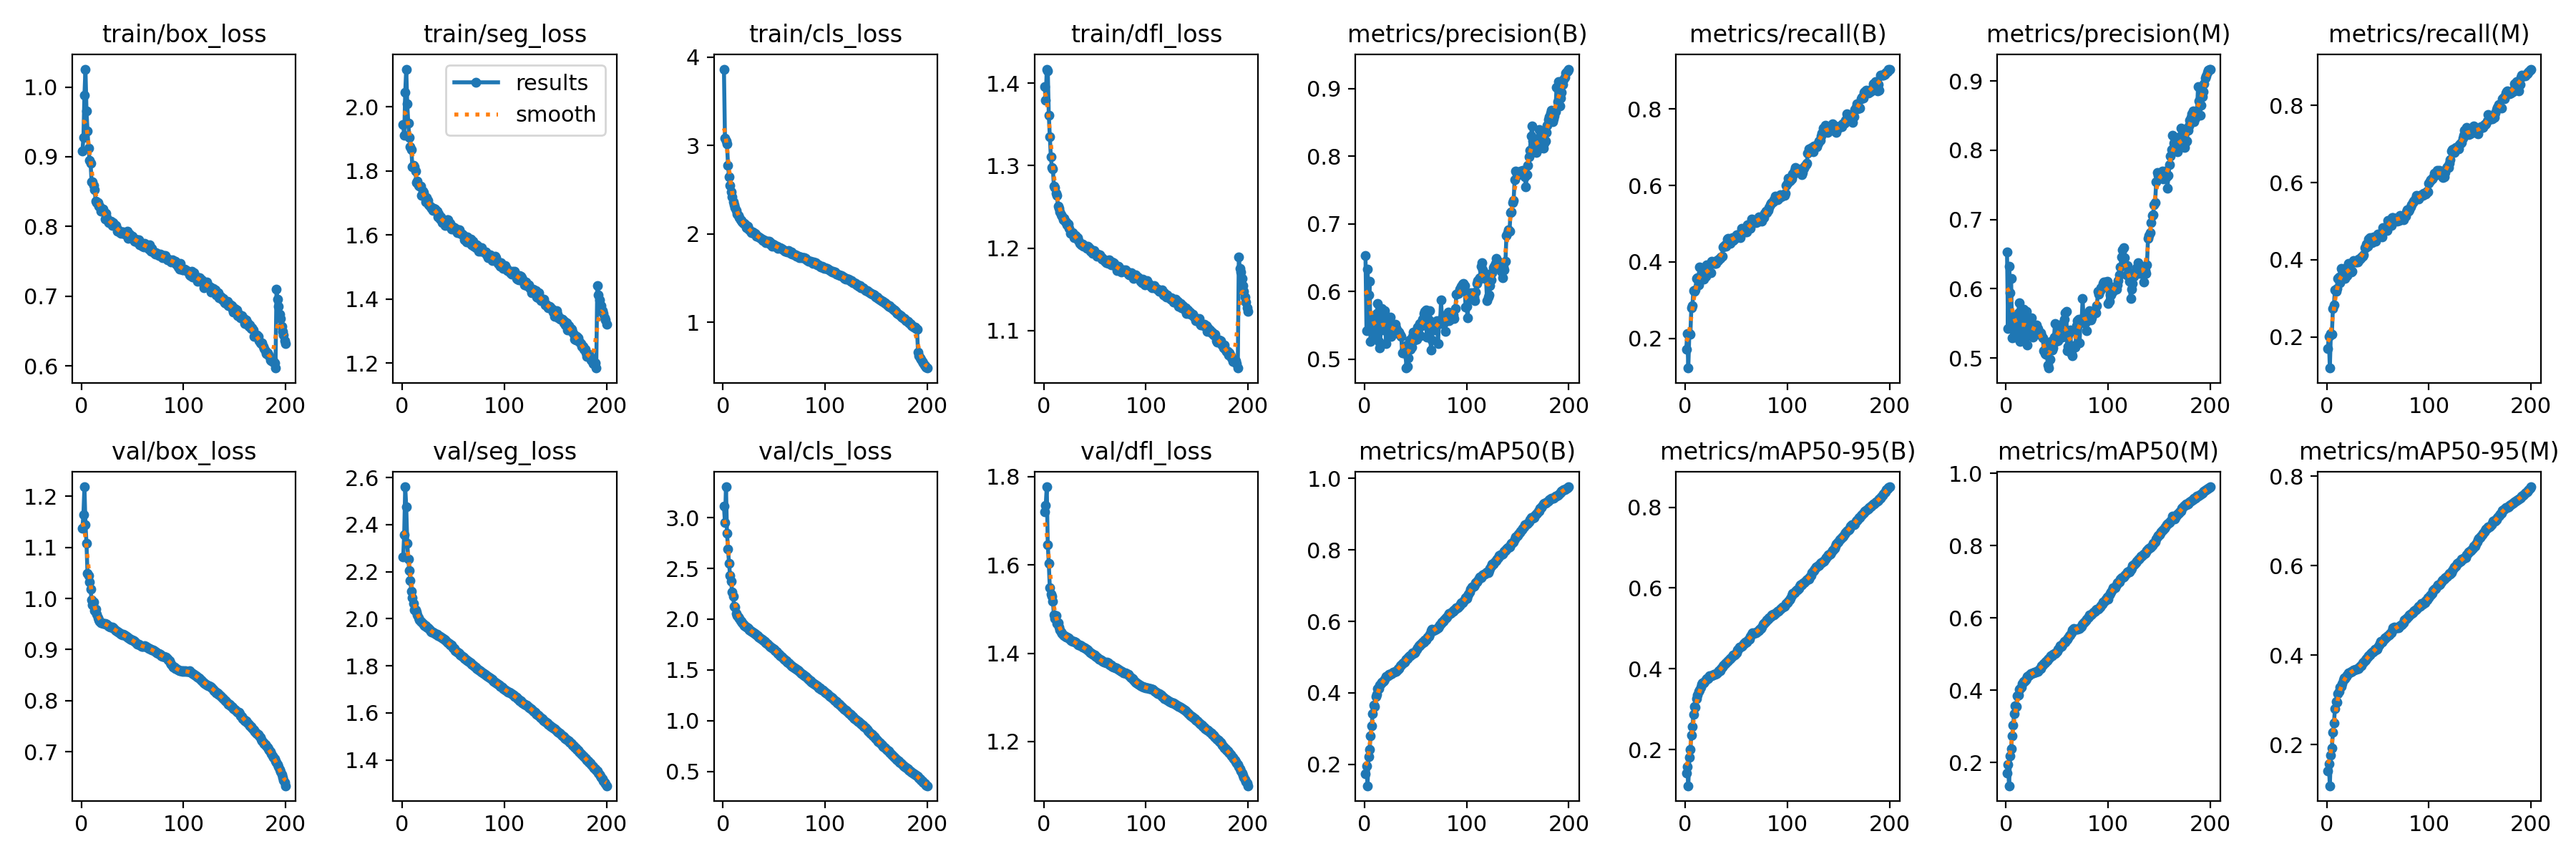

Source data for this figure (header and first rows):
epoch, train/box_loss, train/seg_loss, train/cls_loss, train/dfl_loss, metrics/precision(B), metrics/recall(B), metrics/mAP50(B), metrics/mAP50-95(B), metrics/precision(M), metrics/recall(M), metrics/mAP50(M), metrics/mAP50-95(M), val/box_loss, val/seg_loss, val/cls_loss, val/dfl_loss, lr/pg0, lr/pg1, lr/pg2
1, 0.9087, 1.945, 3.863, 1.396, 0.6532, 0.1713, 0.1736, 0.1425, 0.6527, 0.1699, 0.1713, 0.141, 1.138, 2.263, 3.111, 1.72, 0.003331, 0.003331, 0.003331
2, 0.9272, 1.91, 3.086, 1.38, 0.5418, 0.213, 0.1947, 0.1574, 0.5422, 0.2016, 0.194, 0.1583, 1.164, 2.359, 2.952, 1.735, 0.006632, 0.006632, 0.006632
3, 0.9886, 2.044, 3.052, 1.417, 0.633, 0.1225, 0.14, 0.1108, 0.6326, 0.1197, 0.1359, 0.1085, 1.218, 2.561, 3.304, 1.777, 0.009899, 0.009899, 0.009899
4, 1.026, 2.117, 3.014, 1.415, 0.5952, 0.2119, 0.2212, 0.1816, 0.5937, 0.2095, 0.2183, 0.1765, 1.145, 2.476, 2.848, 1.646, 0.009851, 0.009851, 0.009851
5, 0.966, 2.009, 2.777, 1.361, 0.6155, 0.21, 0.2409, 0.1999, 0.6147, 0.2075, 0.2384, 0.1929, 1.109, 2.322, 2.692, 1.603, 0.009851, 0.009851, 0.009851
6, 0.9369, 1.949, 2.643, 1.335, 0.5261, 0.2794, 0.2801, 0.2364, 0.529, 0.2744, 0.2736, 0.2273, 1.049, 2.254, 2.55, 1.548, 0.009802, 0.009802, 0.009802
7, 0.912, 1.904, 2.546, 1.311, 0.563, 0.286, 0.3073, 0.257, 0.5606, 0.2836, 0.3031, 0.2482, 1.045, 2.205, 2.431, 1.533, 0.009753, 0.009753, 0.009753
8, 0.8951, 1.876, 2.477, 1.298, 0.5554, 0.3247, 0.3413, 0.2871, 0.5535, 0.3217, 0.3361, 0.2805, 1.032, 2.164, 2.375, 1.528, 0.009703, 0.009703, 0.009703
9, 0.8911, 1.867, 2.414, 1.296, 0.5331, 0.3231, 0.3652, 0.306, 0.5299, 0.3187, 0.3578, 0.2974, 1.018, 2.118, 2.264, 1.518, 0.009654, 0.009654, 0.009654
10, 0.8641, 1.813, 2.36, 1.275, 0.5452, 0.3267, 0.3627, 0.3053, 0.5431, 0.3263, 0.3549, 0.2945, 0.9969, 2.09, 2.223, 1.487, 0.009604, 0.009604, 0.009604
11, 0.8641, 1.816, 2.33, 1.273, 0.5373, 0.3563, 0.3892, 0.3262, 0.5395, 0.3523, 0.3843, 0.3147, 0.9872, 2.066, 2.129, 1.479, 0.009555, 0.009555, 0.009555
12, 0.8585, 1.813, 2.296, 1.266, 0.5676, 0.3581, 0.3954, 0.3343, 0.5655, 0.3556, 0.3871, 0.3193, 0.9929, 2.038, 2.122, 1.485, 0.009505, 0.009505, 0.009505
13, 0.853, 1.798, 2.265, 1.263, 0.5824, 0.3407, 0.4108, 0.3437, 0.58, 0.3398, 0.4032, 0.3286, 0.9769, 2.038, 2.056, 1.467, 0.009456, 0.009456, 0.009456
14, 0.8367, 1.763, 2.227, 1.251, 0.5265, 0.3862, 0.4125, 0.3474, 0.5239, 0.3776, 0.404, 0.3299, 0.979, 2.03, 2.038, 1.469, 0.009406, 0.009406, 0.009406
15, 0.834, 1.769, 2.21, 1.248, 0.5173, 0.3857, 0.4225, 0.3544, 0.5273, 0.3747, 0.4092, 0.3369, 0.969, 2.016, 2.022, 1.459, 0.009357, 0.009357, 0.009357
16, 0.8338, 1.753, 2.183, 1.244, 0.5436, 0.3716, 0.4256, 0.3614, 0.54, 0.3684, 0.419, 0.3454, 0.9625, 2.004, 2.007, 1.452, 0.009307, 0.009307, 0.009307
17, 0.8289, 1.751, 2.162, 1.24, 0.5748, 0.3569, 0.4302, 0.3661, 0.5705, 0.3544, 0.4234, 0.3493, 0.9578, 1.995, 1.988, 1.449, 0.009258, 0.009258, 0.009258
18, 0.8294, 1.751, 2.149, 1.239, 0.5639, 0.3545, 0.4313, 0.366, 0.5599, 0.3512, 0.4235, 0.3487, 0.9551, 1.989, 1.979, 1.445, 0.009208, 0.009208, 0.009208
19, 0.8215, 1.722, 2.133, 1.234, 0.5432, 0.3797, 0.4347, 0.3683, 0.5359, 0.3786, 0.429, 0.3521, 0.9529, 1.986, 1.963, 1.441, 0.009158, 0.009158, 0.009158
20, 0.8248, 1.737, 2.119, 1.236, 0.5714, 0.3617, 0.4381, 0.372, 0.5673, 0.3584, 0.4314, 0.3556, 0.9522, 1.98, 1.954, 1.44, 0.009109, 0.009109, 0.009109
21, 0.8246, 1.733, 2.115, 1.232, 0.5227, 0.3928, 0.4451, 0.3767, 0.5185, 0.3906, 0.4385, 0.3599, 0.9517, 1.976, 1.938, 1.438, 0.009059, 0.009059, 0.009059
22, 0.8206, 1.72, 2.103, 1.232, 0.5516, 0.3761, 0.4458, 0.3763, 0.5479, 0.3734, 0.4401, 0.3603, 0.9504, 1.972, 1.927, 1.436, 0.00901, 0.00901, 0.00901
23, 0.8108, 1.702, 2.07, 1.228, 0.5513, 0.3728, 0.4485, 0.3791, 0.5471, 0.371, 0.4416, 0.3616, 0.9511, 1.97, 1.922, 1.437, 0.00896, 0.00896, 0.00896
24, 0.8192, 1.716, 2.086, 1.229, 0.5524, 0.3712, 0.4526, 0.3825, 0.5487, 0.3685, 0.4461, 0.3647, 0.9502, 1.965, 1.914, 1.435, 0.008911, 0.008911, 0.008911
25, 0.8131, 1.706, 2.052, 1.224, 0.5618, 0.372, 0.4516, 0.3823, 0.5581, 0.3694, 0.4455, 0.3643, 0.9493, 1.961, 1.907, 1.433, 0.008861, 0.008861, 0.008861
26, 0.8079, 1.695, 2.043, 1.218, 0.5341, 0.4012, 0.4534, 0.3838, 0.5305, 0.3985, 0.4473, 0.3663, 0.9473, 1.958, 1.897, 1.43, 0.008812, 0.008812, 0.008812
27, 0.806, 1.689, 2.027, 1.219, 0.5416, 0.3988, 0.4545, 0.385, 0.5373, 0.3969, 0.4484, 0.3669, 0.9456, 1.954, 1.888, 1.429, 0.008762, 0.008762, 0.008762
28, 0.805, 1.688, 2.009, 1.219, 0.547, 0.3965, 0.4569, 0.387, 0.5433, 0.3939, 0.4509, 0.3683, 0.9446, 1.948, 1.882, 1.427, 0.008713, 0.008713, 0.008713
29, 0.8073, 1.682, 2.018, 1.217, 0.5442, 0.3969, 0.4576, 0.3873, 0.5405, 0.3943, 0.451, 0.3683, 0.9437, 1.945, 1.873, 1.427, 0.008663, 0.008663, 0.008663
30, 0.8018, 1.675, 2.004, 1.213, 0.5516, 0.3961, 0.4591, 0.3883, 0.5475, 0.3943, 0.4523, 0.3698, 0.9438, 1.942, 1.868, 1.426, 0.008614, 0.008614, 0.008614
31, 0.8053, 1.684, 2.004, 1.215, 0.5464, 0.4037, 0.4595, 0.3885, 0.5424, 0.402, 0.4525, 0.3708, 0.9422, 1.94, 1.859, 1.425, 0.008564, 0.008564, 0.008564
32, 0.8033, 1.682, 1.995, 1.213, 0.5423, 0.4033, 0.4637, 0.3914, 0.5385, 0.4006, 0.456, 0.3738, 0.941, 1.938, 1.85, 1.424, 0.008515, 0.008515, 0.008515
33, 0.8017, 1.676, 1.974, 1.212, 0.5383, 0.4082, 0.4678, 0.3953, 0.5355, 0.404, 0.4605, 0.377, 0.939, 1.935, 1.843, 1.421, 0.008466, 0.008466, 0.008466
34, 0.8012, 1.673, 1.971, 1.209, 0.5399, 0.4097, 0.4683, 0.3954, 0.536, 0.4068, 0.4603, 0.3766, 0.9372, 1.933, 1.836, 1.419, 0.008416, 0.008416, 0.008416
35, 0.7929, 1.656, 1.96, 1.206, 0.536, 0.4123, 0.4753, 0.4011, 0.5323, 0.4096, 0.4677, 0.3827, 0.9354, 1.93, 1.827, 1.418, 0.008367, 0.008367, 0.008367
36, 0.7947, 1.665, 1.956, 1.206, 0.5333, 0.4151, 0.4778, 0.4036, 0.5294, 0.4122, 0.4699, 0.3849, 0.9346, 1.927, 1.818, 1.418, 0.008317, 0.008317, 0.008317
37, 0.7924, 1.65, 1.949, 1.204, 0.5093, 0.4398, 0.4815, 0.4075, 0.5104, 0.4312, 0.4736, 0.3882, 0.9332, 1.926, 1.811, 1.416, 0.008268, 0.008268, 0.008268
38, 0.7916, 1.655, 1.938, 1.205, 0.5095, 0.4406, 0.4831, 0.4092, 0.5058, 0.4314, 0.475, 0.3896, 0.9313, 1.923, 1.804, 1.415, 0.008218, 0.008218, 0.008218
39, 0.7902, 1.637, 1.922, 1.202, 0.5143, 0.4447, 0.4868, 0.4125, 0.5056, 0.4413, 0.4791, 0.3932, 0.9306, 1.92, 1.797, 1.414, 0.008169, 0.008169, 0.008169
40, 0.7922, 1.645, 1.931, 1.202, 0.5198, 0.4407, 0.4892, 0.4146, 0.5164, 0.4359, 0.4809, 0.3952, 0.9293, 1.916, 1.788, 1.412, 0.008119, 0.008119, 0.008119
41, 0.7916, 1.643, 1.927, 1.202, 0.487, 0.4608, 0.4942, 0.4191, 0.4902, 0.4538, 0.4857, 0.3984, 0.9296, 1.915, 1.779, 1.411, 0.00807, 0.00807, 0.00807
42, 0.7886, 1.629, 1.903, 1.2, 0.4888, 0.4626, 0.4962, 0.4204, 0.4854, 0.4581, 0.4885, 0.4002, 0.928, 1.91, 1.77, 1.409, 0.00802, 0.00802, 0.00802
43, 0.7907, 1.636, 1.91, 1.202, 0.5018, 0.4576, 0.5002, 0.4237, 0.4982, 0.4531, 0.4921, 0.4041, 0.9269, 1.906, 1.761, 1.407, 0.007971, 0.007971, 0.007971
44, 0.7907, 1.647, 1.915, 1.201, 0.5286, 0.4487, 0.5036, 0.4263, 0.5243, 0.4444, 0.4952, 0.4063, 0.9263, 1.902, 1.752, 1.406, 0.007921, 0.007921, 0.007921
45, 0.7936, 1.648, 1.912, 1.199, 0.5147, 0.4582, 0.5042, 0.4272, 0.5116, 0.4533, 0.4958, 0.4073, 0.924, 1.898, 1.74, 1.403, 0.007872, 0.007872, 0.007872
46, 0.7833, 1.627, 1.881, 1.196, 0.518, 0.4631, 0.5077, 0.4307, 0.5142, 0.4588, 0.4992, 0.4093, 0.9234, 1.893, 1.733, 1.401, 0.007822, 0.007822, 0.007822
47, 0.7894, 1.636, 1.902, 1.196, 0.5335, 0.4566, 0.511, 0.4339, 0.5304, 0.4515, 0.5023, 0.4127, 0.9219, 1.889, 1.724, 1.4, 0.007772, 0.007772, 0.007772
48, 0.784, 1.619, 1.862, 1.193, 0.5402, 0.46, 0.51, 0.4343, 0.5501, 0.4473, 0.5013, 0.4126, 0.9203, 1.888, 1.716, 1.398, 0.007723, 0.007723, 0.007723
49, 0.7858, 1.624, 1.885, 1.197, 0.5281, 0.463, 0.5119, 0.4361, 0.5243, 0.4587, 0.5032, 0.4141, 0.9192, 1.884, 1.708, 1.396, 0.007673, 0.007673, 0.007673
50, 0.7862, 1.625, 1.875, 1.195, 0.5375, 0.4712, 0.5161, 0.4404, 0.5335, 0.4668, 0.5073, 0.4183, 0.919, 1.878, 1.702, 1.395, 0.007624, 0.007624, 0.007624
51, 0.7809, 1.623, 1.861, 1.194, 0.5294, 0.4717, 0.5227, 0.4459, 0.5254, 0.4672, 0.514, 0.4237, 0.9179, 1.873, 1.692, 1.393, 0.007574, 0.007574, 0.007574
52, 0.7793, 1.617, 1.852, 1.19, 0.5475, 0.4709, 0.5256, 0.4482, 0.5433, 0.4661, 0.5169, 0.4261, 0.9161, 1.865, 1.682, 1.391, 0.007525, 0.007525, 0.007525
53, 0.7823, 1.619, 1.855, 1.193, 0.5489, 0.4665, 0.532, 0.4547, 0.546, 0.4611, 0.5224, 0.4311, 0.9142, 1.861, 1.672, 1.389, 0.007476, 0.007476, 0.007476
54, 0.7779, 1.607, 1.839, 1.19, 0.5523, 0.4638, 0.5311, 0.4533, 0.5482, 0.459, 0.522, 0.4297, 0.9115, 1.859, 1.661, 1.386, 0.007426, 0.007426, 0.007426
55, 0.7812, 1.611, 1.846, 1.192, 0.5343, 0.4872, 0.5355, 0.4563, 0.5297, 0.483, 0.5258, 0.4331, 0.9111, 1.856, 1.653, 1.386, 0.007377, 0.007377, 0.007377
56, 0.7807, 1.615, 1.842, 1.189, 0.55, 0.4815, 0.5375, 0.4573, 0.5386, 0.4825, 0.5288, 0.4355, 0.9099, 1.851, 1.643, 1.384, 0.007327, 0.007327, 0.007327
57, 0.774, 1.603, 1.832, 1.187, 0.5594, 0.4807, 0.5428, 0.4621, 0.5562, 0.4769, 0.5343, 0.4393, 0.9086, 1.847, 1.634, 1.383, 0.007278, 0.007278, 0.007278
58, 0.7766, 1.603, 1.825, 1.188, 0.568, 0.4829, 0.5427, 0.4628, 0.5647, 0.4791, 0.5338, 0.4389, 0.9071, 1.844, 1.623, 1.381, 0.007228, 0.007228, 0.007228
59, 0.7753, 1.602, 1.818, 1.185, 0.571, 0.4791, 0.5471, 0.4656, 0.5677, 0.4753, 0.5382, 0.4424, 0.9056, 1.84, 1.611, 1.379, 0.007178, 0.007178, 0.007178
60, 0.7714, 1.597, 1.809, 1.184, 0.5725, 0.4782, 0.5483, 0.4669, 0.5109, 0.5013, 0.5415, 0.4436, 0.906, 1.836, 1.603, 1.379, 0.007129, 0.007129, 0.007129
... 140 more rows
